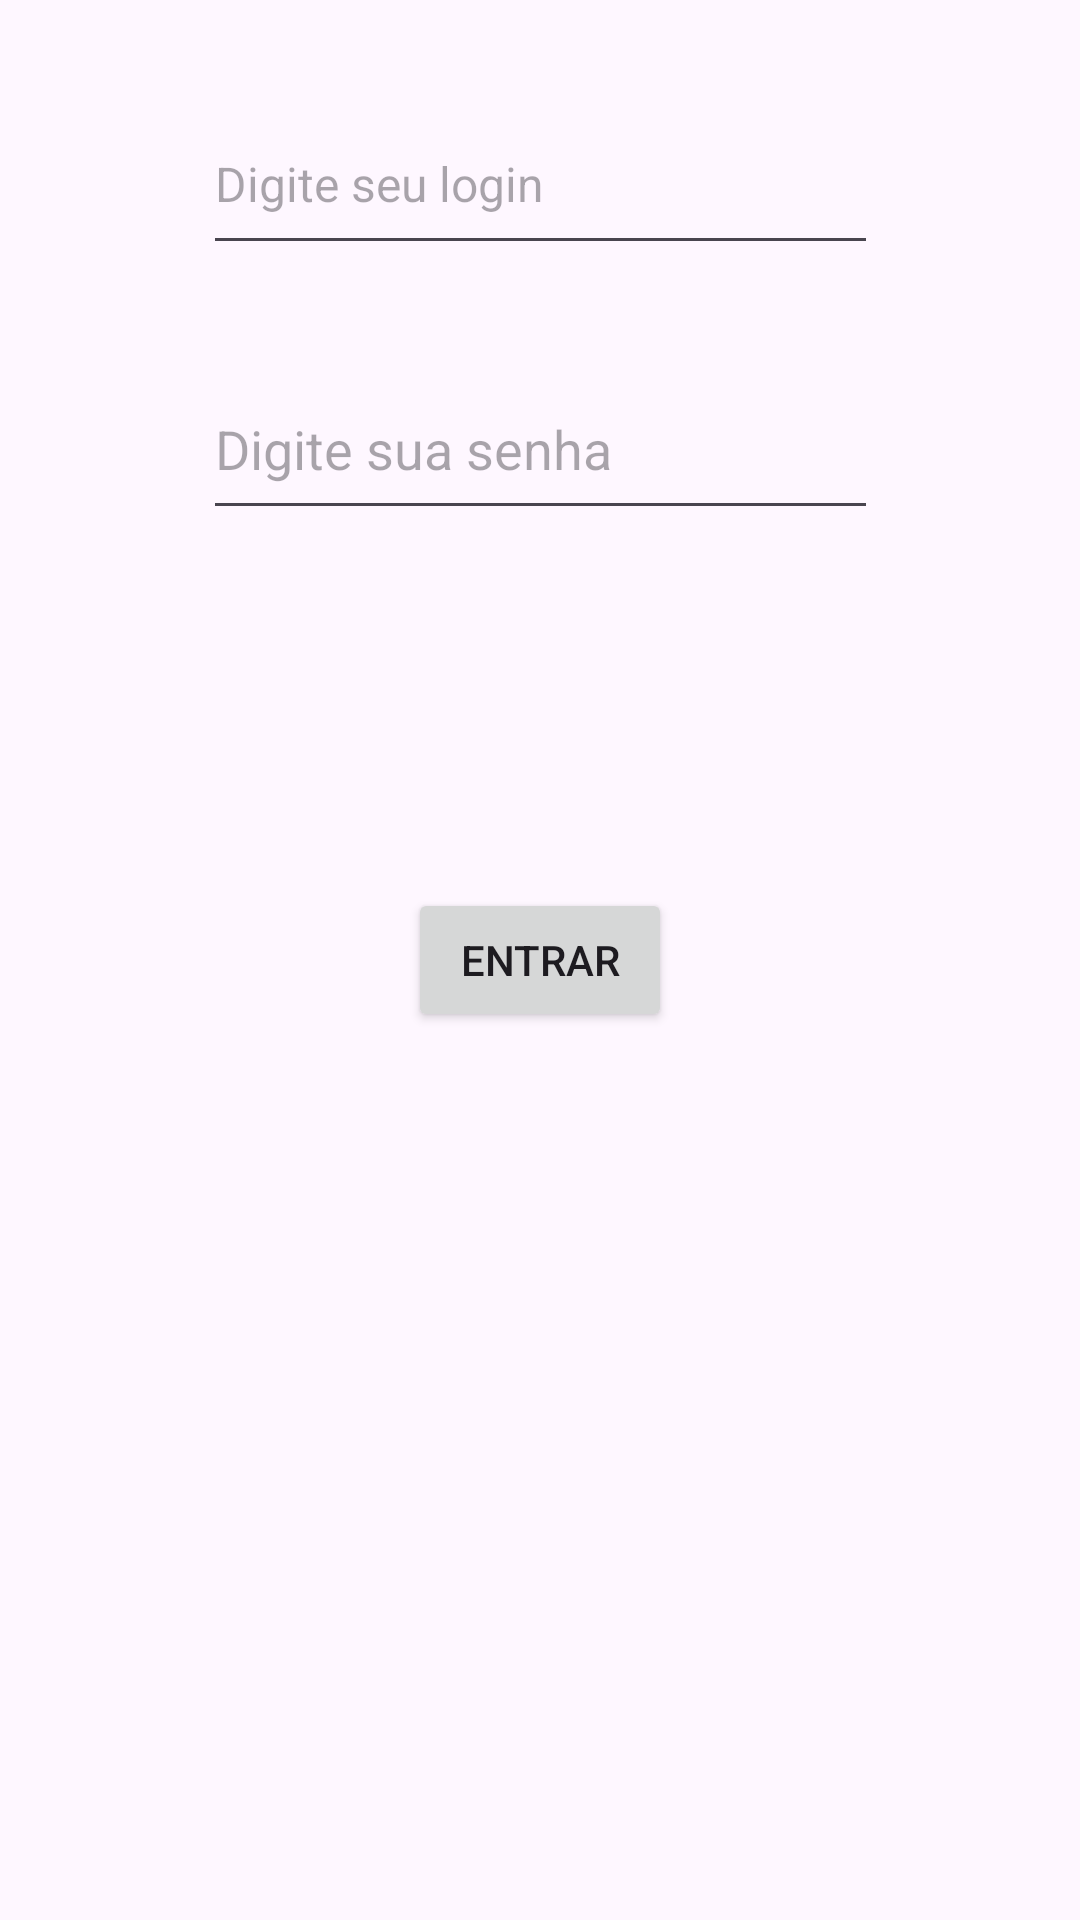

Layout XML and referenced resources for this Android screen:
<!-- AndroidManifest.xml: application theme Theme.Login_Senha -->
<!-- res/layout/activity_login.xml -->
<?xml version="1.0" encoding="utf-8"?>
<androidx.constraintlayout.widget.ConstraintLayout xmlns:android="http://schemas.android.com/apk/res/android"
    xmlns:app="http://schemas.android.com/apk/res-auto"
    xmlns:tools="http://schemas.android.com/tools"
    android:id="@+id/main"
    android:layout_width="match_parent"
    android:layout_height="match_parent"
    tools:context=".Login">

    <EditText
        android:id="@+id/senha"
        android:layout_width="225dp"
        android:layout_height="57dp"
        android:ems="10"
        android:hint="@string/hintSenha"
        android:inputType="textPassword"
        app:layout_constraintBottom_toTopOf="@+id/entrar"
        app:layout_constraintEnd_toEndOf="parent"
        app:layout_constraintStart_toStartOf="parent"
        app:layout_constraintTop_toTopOf="parent" />

    <EditText
        android:id="@+id/login"
        android:layout_width="225dp"
        android:layout_height="57dp"
        android:ems="10"
        android:hint="@string/hintLogin"
        android:inputType="text"
        android:textColor="@color/white"
        android:textSize="16sp"
        app:layout_constraintBottom_toTopOf="@+id/senha"
        app:layout_constraintEnd_toEndOf="parent"
        app:layout_constraintStart_toStartOf="parent"
        app:layout_constraintTop_toTopOf="parent" />

    <Button
        android:id="@+id/entrar"
        android:layout_width="wrap_content"
        android:layout_height="wrap_content"
        android:text="@string/buttonEntrar"
        app:layout_constraintBottom_toBottomOf="parent"
        app:layout_constraintEnd_toEndOf="parent"
        app:layout_constraintStart_toStartOf="parent"
        app:layout_constraintTop_toTopOf="parent" />
</androidx.constraintlayout.widget.ConstraintLayout>
<!-- resources referenced by this layout -->
<resources>
  <string name="buttonEntrar">entrar</string>
  <string name="hintLogin">Digite seu login</string>
  <string name="hintSenha">Digite sua senha</string>
  <style name="Theme.Login_Senha" parent="Base.Theme.Login_Senha" />
  <style name="Base.Theme.Login_Senha" parent="Theme.Material3.DayNight.NoActionBar">
          
          
      </style>
  <!-- not gathered from this repository: default colours our renderer supplied (Android Studio template values) -->
  <color name="white">#FFFFFFFF</color>
</resources>
